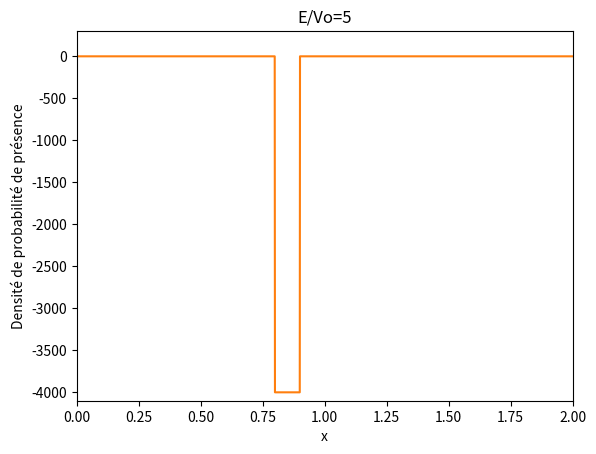

Write the Python code that produced this figure.
import numpy as np
import math
import matplotlib.pyplot as plt
import matplotlib.animation as animation



def init():
    line.set_data([], [])
    return line,

def animate(j):
    line.set_data(x_array, final_density[j,:]) #Crée un graphique pour chaque densite sauvegarde
    return line,

dt = 1E-7
dx = 0.001
nx = int(1/dx)*2 # Nombre de points sur lesquels on travaille
nt = 90000 # En fonction du potentiel il faut modifier ce parametre car sur certaines animations la particule atteint les bords
n_frames = int(nt/1000)+1 #nombre d image dans notre animation
s = dt/(dx**2)
v0 = -4000
e = 5 #Valeur du rapport E/V0
E = e*v0
k = math.sqrt(2*abs(E))

# Ecrire le potentiel et la matrice
x_array = np.linspace(0, (nx - 1) * dx, nx) # Ensemble des abscisses
V_potential = np.zeros(nx)
V_potential[(x_array >= 0.8) & (x_array <= 0.9)] = v0


#gaussian wave packet (Paquet ondes gaussien)
xc = 0.6
sigma = 0.05
normalisation = 1/(math.sqrt(sigma*math.sqrt(math.pi)))
wp_gauss = normalisation * np.exp(1j * k * x_array - ((x_array - xc) ** 2) / (2 * (sigma ** 2)))
#wave packet Real part 
wp_re = np.zeros(nx)
wp_re[:] = np.real(wp_gauss[:])
#wave packet Imaginary part 
wp_im = np.zeros(nx)
wp_im[:] = np.imag(wp_gauss[:])

density = np.zeros((nt,nx))
density[0,:] = np.absolute(wp_gauss[:]) ** 2

final_density = np.zeros((n_frames,nx))

#Algo devant retourner la densité de probabilité de présence de la particule à différents instants

plot_title = "E/Vo="+str(e)

fig = plt.figure() # initialise la figure principale
line, = plt.plot([], [])
plt.ylim(-4100,300)
plt.xlim(0,2)
plt.plot(x_array,V_potential,label="Potentiel")
plt.title(plot_title)
plt.xlabel("x")
plt.ylabel("Densité de probabilité de présence")
#plt.legend() #Permet de faire apparaitre la legende

ani = animation.FuncAnimation(fig, animate, init_func=init, frames=n_frames, blit=False, interval=100, repeat=False)
#file_name = 'paquet_onde_e='+str(e)+'.mp4'
#ani.save(file_name, writer = animation.FFMpegWriter(fps=120, bitrate=5000))
plt.show()
